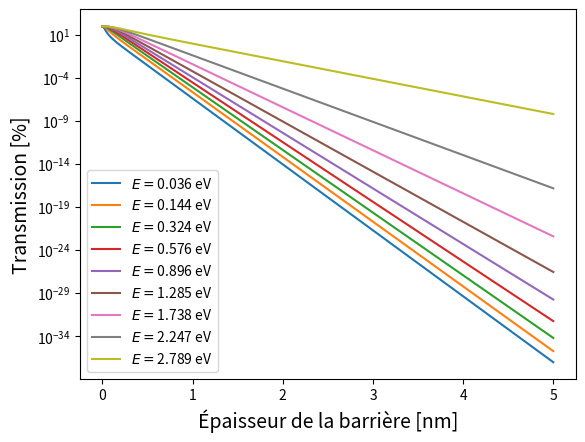

Here is the Python script that generated this plot:
import numpy as np
from scipy.optimize import fsolve
import math
import matplotlib.pyplot as plt

# Largeur du puits de potentiel (en unités atomiques)
L = 56.6918  # L en a0 (longueur de Bohr)

# Profondeur du puits de potentiel (en unités atomiques, 1 UA = 27.2114 eV)
V = 3*0.0367502  # V0 en Hartree (par exemple, 0.5 Hartree)

# Définir la cotangente
def cot(x):
    return 1 / np.tan(x)

# Fonctions transcendantes pour les états pairs
def eq_pair(E):
    k = np.sqrt(2 * E)
    kappa = np.sqrt(2 * (V - E))
    return k * cot(k * L / 2) + kappa

# Fonctions transcendantes pour les états impairs
def eq_impair(E):
    k = np.sqrt(2 * E)
    kappa = np.sqrt(2 * (V - E))
    return k * np.tan(k * L / 2) - kappa

# Deviner des valeurs initiales pour E (en Hartree)
# initial_guesses_impair = [0.0013, 0.012, 0.033, 0.064, 0.103]
# initial_guesses_pair = [0.0053, 0.021, 0.047, 0.083]
initial_guesses = [0.0013, 0.0053, 0.012, 0.021, 0.033, 0.047, 0.064, 0.083, 0.103]
energies = []
T = []
barriers = np.linspace(0, 5, 5001)

n = 1
for guess in initial_guesses:
    if (n % 2) == 1:
        # print(f"{n} is odd")
        energies.append(fsolve(eq_impair, guess)[0])
    else:
        energies.append(fsolve(eq_pair, guess)[0])

    t = []

    for barrier in barriers:
        t.append((1 + V**2/(4*energies[-1]*(V - energies[-1])) * (math.sinh(barrier*18.8973*math.sqrt(2*(V - energies[-1]))))**2)**-1 * 100)

    plt.plot(barriers, t, label=r'$E = $' + f"{energies[-1]*27.2114:.3f} eV")

    n += 1



# for barrier in barriers:
#     t = []

#     for E in energies:
#         t.append((1 + V**2/(4*E*(V - E)) * (math.sinh(barrier*18.8973*math.sqrt(2*(V - E))))**2)**-1 * 100)

#     T.append(t)
#     plt.scatter(energies, t, label=r'$d = $' + f"{barrier} nm")

# l = 0

# for E in energies:
#         energies[l] = E*27.2114
#         l += 1

# print(energies)
# print(T)

# for t in T:
#     plt.scatter(energies, t, label=r'$d = $' + f"{width:.2f} nm")
    
# plt.grid()
plt.legend()
plt.yscale("log")
plt.xlabel(r"Épaisseur de la barrière [nm]", fontsize=14)
plt.ylabel(r'Transmission [%]', fontsize=14)
plt.show()

# n = 1
# # Résoudre les équations
# for k in range(len(initial_guesses_impair)):
#     # États impairs
#     E_impair_solution = fsolve(eq_impair, initial_guesses_impair[k])
    
#     # Afficher les résultats (en Hartree)
#     print(f"Niveau d'énergie impair {n} : {E_impair_solution[0]:.5f} Hartree")

#     n += 1

# n = 1
# # Résoudre les équations
# for k in range(len(initial_guesses_pair)):
#     # États pairs
#     E_pair_solution = fsolve(eq_pair, initial_guesses_pair[k])
    
#     # Afficher les résultats (en Hartree)
#     print(f"Niveau d'énergie pair {n} : {E_pair_solution[0]:.5f} Hartree")

#     n += 1
